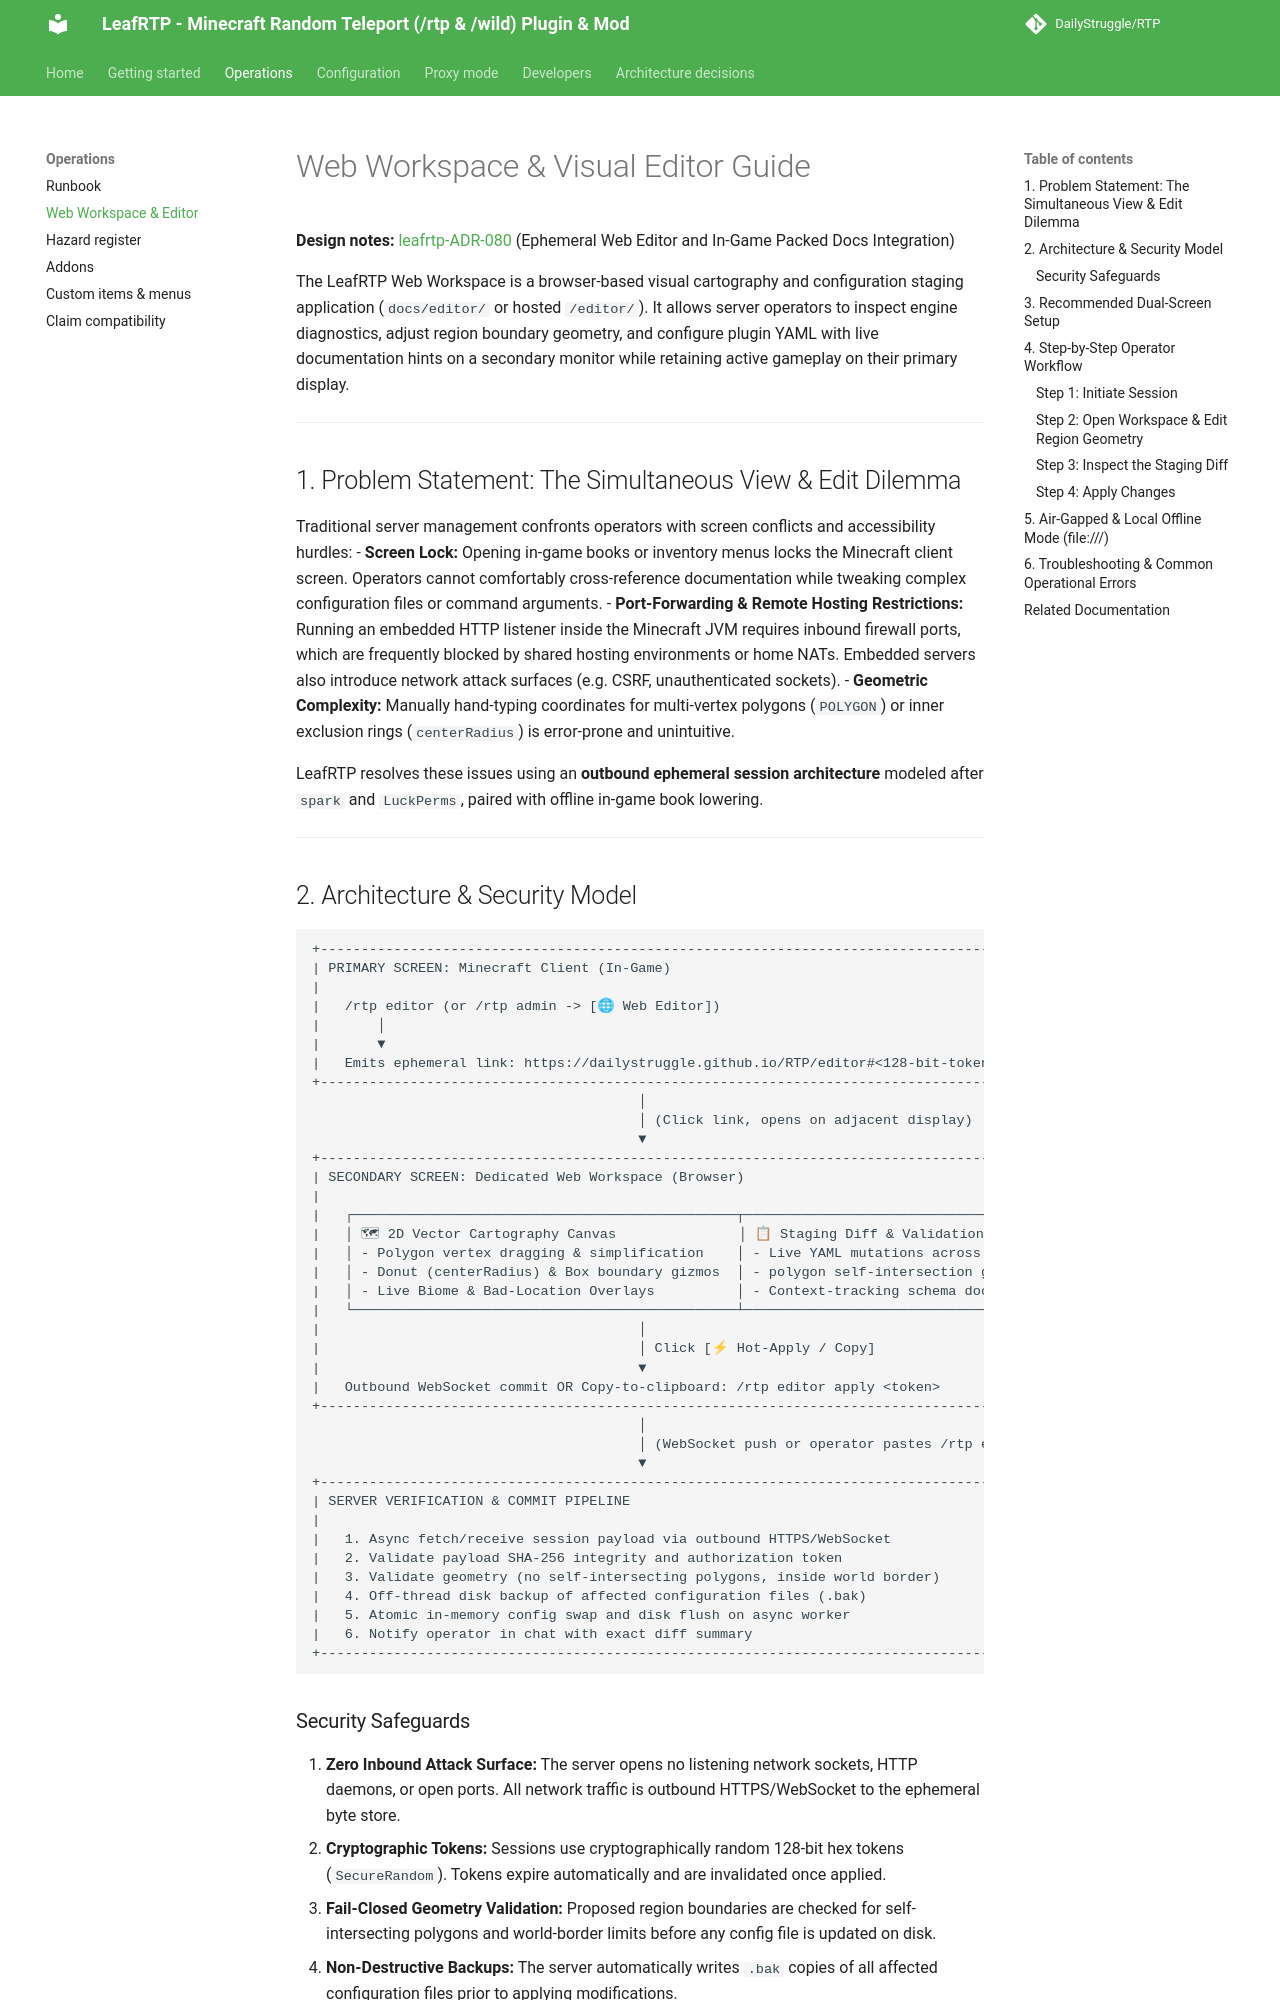

repository: DailyStruggle/RTP · page: admin/WEB_EDITOR_GUIDE/index.html · generator: mkdocs

# Web Workspace & Visual Editor Guide

**Current Plugin Version:** `@version@`
**Design notes:** [leafrtp-ADR-080](../adr/leafrtp-ADR-080-ephemeral-web-editor-and-packed-docs-integration.md) (Ephemeral Web Editor and In-Game Packed Docs Integration)

The LeafRTP Web Workspace is a browser-based visual cartography and configuration staging application (`docs/editor/` or hosted `/editor/`). It allows server operators to inspect engine diagnostics, adjust region boundary geometry, and configure plugin YAML with live documentation hints on a secondary monitor while retaining active gameplay on their primary display.

---

## 1. Problem Statement: The Simultaneous View & Edit Dilemma

Traditional server management confronts operators with screen conflicts and accessibility hurdles:
- **Screen Lock:** Opening in-game books or inventory menus locks the Minecraft client screen. Operators cannot comfortably cross-reference documentation while tweaking complex configuration files or command arguments.
- **Port-Forwarding & Remote Hosting Restrictions:** Running an embedded HTTP listener inside the Minecraft JVM requires inbound firewall ports, which are frequently blocked by shared hosting environments or home NATs. Embedded servers also introduce network attack surfaces (e.g. CSRF, unauthenticated sockets).
- **Geometric Complexity:** Manually hand-typing coordinates for multi-vertex polygons (`POLYGON`) or inner exclusion rings (`centerRadius`) is error-prone and unintuitive.

LeafRTP resolves these issues using an **outbound ephemeral session architecture** modeled after `spark` and `LuckPerms`, paired with offline in-game book lowering.

---
